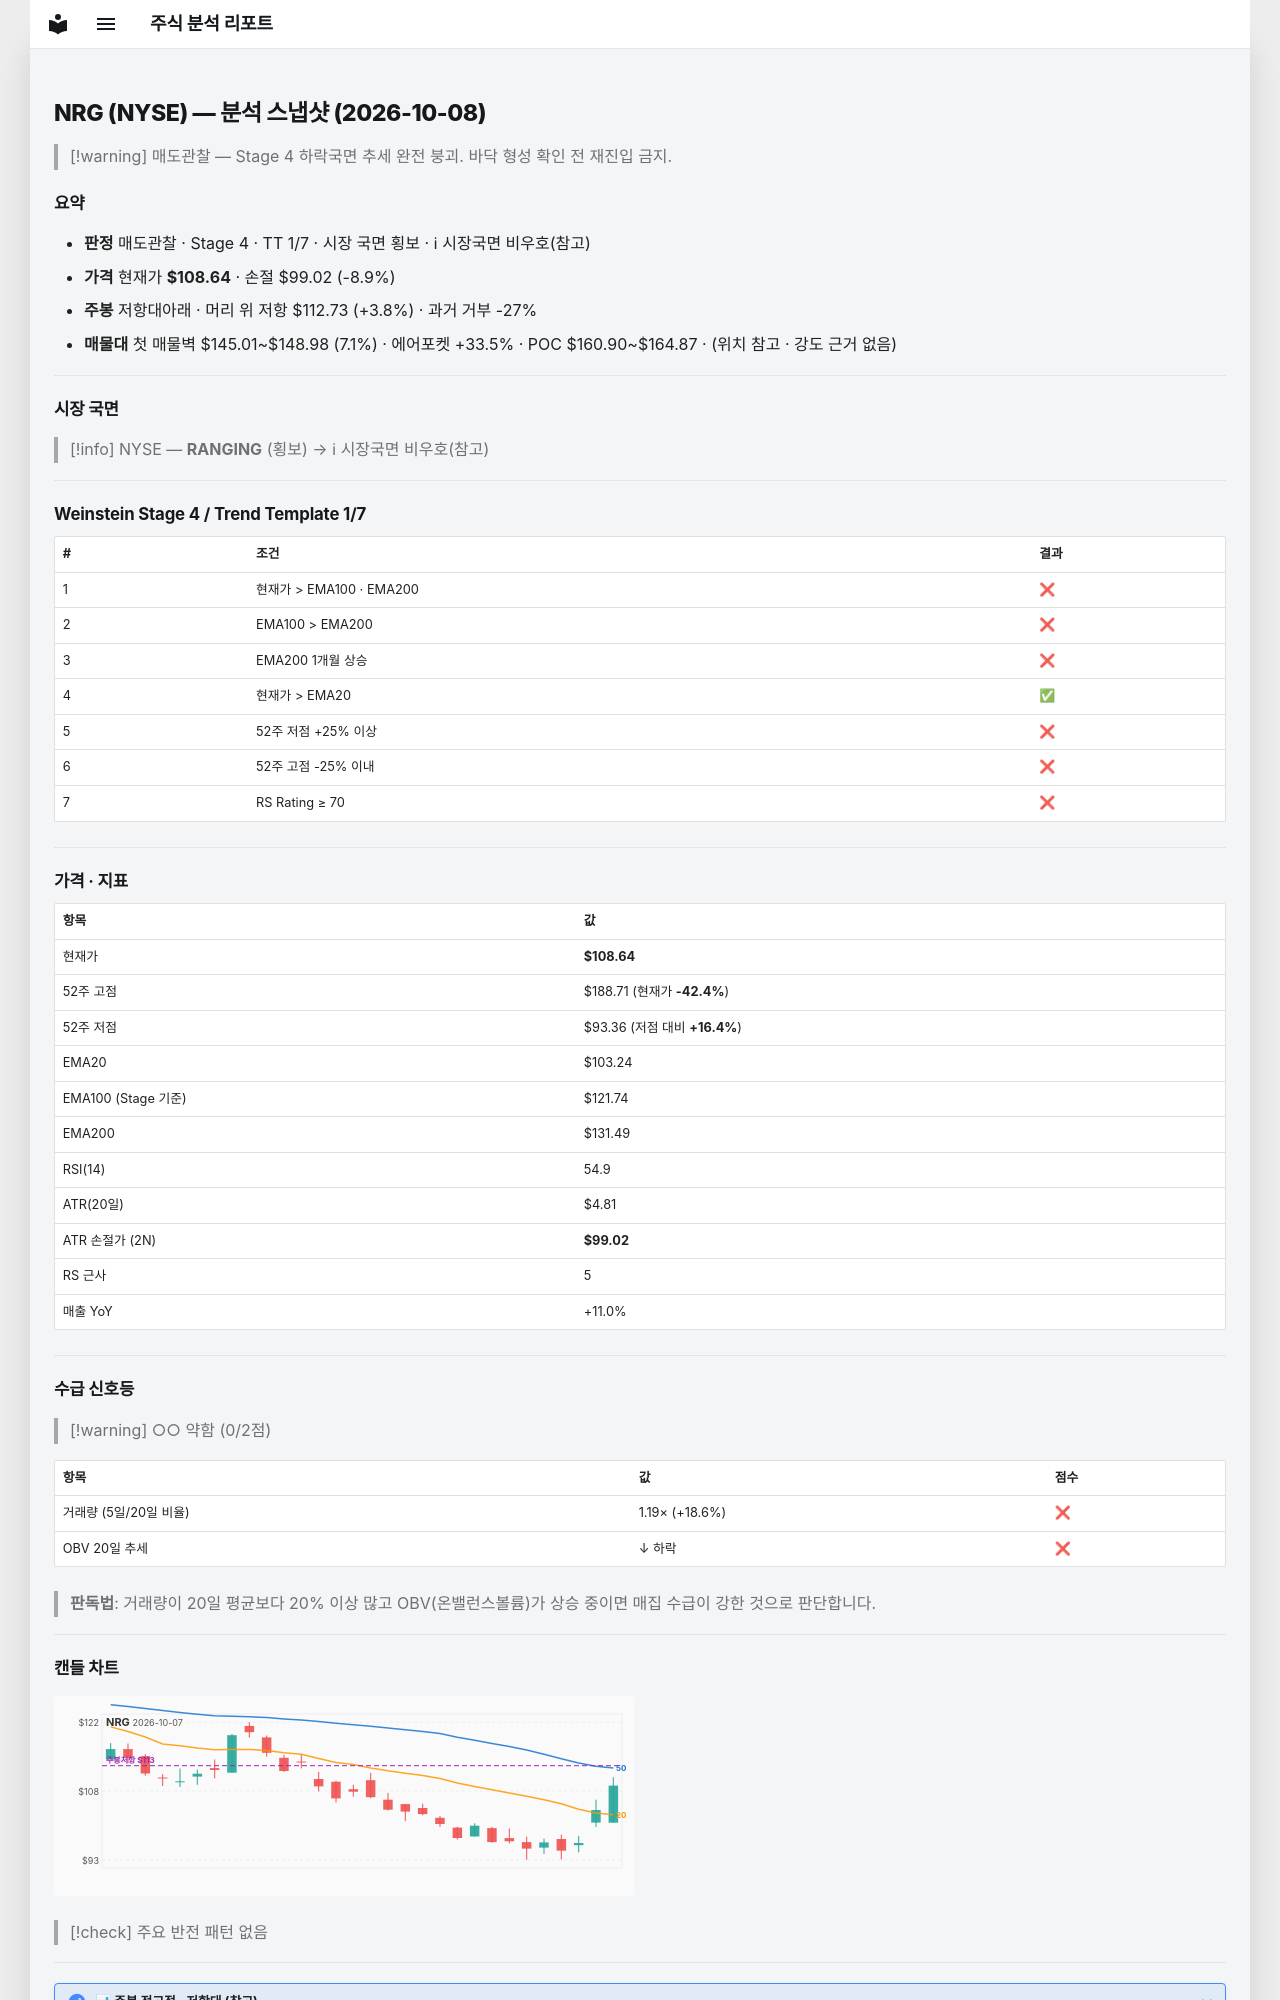

repository: soloandco/stock-reports · page: snapshots/NRG-2026-10-08/index.html · generator: mkdocs

---
type: analysis-snapshot
title: NRG 분석 스냅샷
ticker: NRG
market: NYSE
created: 2026-10-08
updated: 2026-10-08
bar-date: 2026-10-07
verdict: 매도관찰
real-rr: 0.42
sma50-gap-pct: 5.2
weekly-position: 저항대아래
weekly-overhead-price: 112.73
weekly-overhead-pct: 3.8
stage: 4
trend-template-score: 1
tt-max: 7
ma-set: ema-20-100-200
price: 108.63999938964844
stop-price: 99.01823113305431
market-regime: RANGING
supply-demand-score: 0/2
supply-demand-label: 약함
status: tracking
tags:
  - stock-agent
  - watchlist
  - NRG
  - analysis
related:
  - "[[analysis-template]]"
---

# NRG (NYSE) — 분석 스냅샷 (2026-10-08)

> [!warning] 매도관찰 — Stage 4 하락국면
> 추세 완전 붕괴. 바닥 형성 확인 전 재진입 금지.

## 요약

- **판정** 매도관찰 · Stage 4 · TT 1/7 · 시장 국면 횡보 · ℹ 시장국면 비우호(참고)
- **가격** 현재가 **$108.64** · 손절 $99.02 (-8.9%)
- **주봉** 저항대아래 · 머리 위 저항 $112.73 (+3.8%) · 과거 거부 -27%
- **매물대** 첫 매물벽 $145.01~$148.98 (7.1%) · 에어포켓 +33.5% · POC $160.90~$164.87 · (위치 참고 · 강도 근거 없음)

---

## 시장 국면

> [!info] NYSE — **RANGING** (횡보) → ℹ 시장국면 비우호(참고)

---

## Weinstein Stage 4 / Trend Template 1/7

| # | 조건 | 결과 |
|---|------|------|
| 1 | 현재가 > EMA100 · EMA200 | ❌ |
| 2 | EMA100 > EMA200 | ❌ |
| 3 | EMA200 1개월 상승 | ❌ |
| 4 | 현재가 > EMA20 | ✅ |
| 5 | 52주 저점 +25% 이상 | ❌ |
| 6 | 52주 고점 -25% 이내 | ❌ |
| 7 | RS Rating ≥ 70 | ❌ |

---

## 가격 · 지표

| 항목 | 값 |
|------|---|
| 현재가 | **$108.64** |
| 52주 고점 | $188.71 (현재가 **-42.4%**) |
| 52주 저점 | $93.36 (저점 대비 **+16.4%**) |
| EMA20 | $103.24 |
| EMA100 (Stage 기준) | $121.74 |
| EMA200 | $131.49 |
| RSI(14) | 54.9 |
| ATR(20일) | $4.81 |
| ATR 손절가 (2N) | **$99.02** |
| RS 근사 | 5 |
| 매출 YoY | +11.0% |

---
## 수급 신호등

> [!warning] ○○ 약함 (0/2점)

| 항목 | 값 | 점수 |
|------|------|------|
| 거래량 (5일/20일 비율) | 1.19× (+18.6%) | ❌ |
| OBV 20일 추세 | ↓ 하락 | ❌ |

> **판독법**: 거래량이 20일 평균보다 20% 이상 많고 OBV(온밸런스볼륨)가 상승 중이면 매집 수급이 강한 것으로 판단합니다.

---
